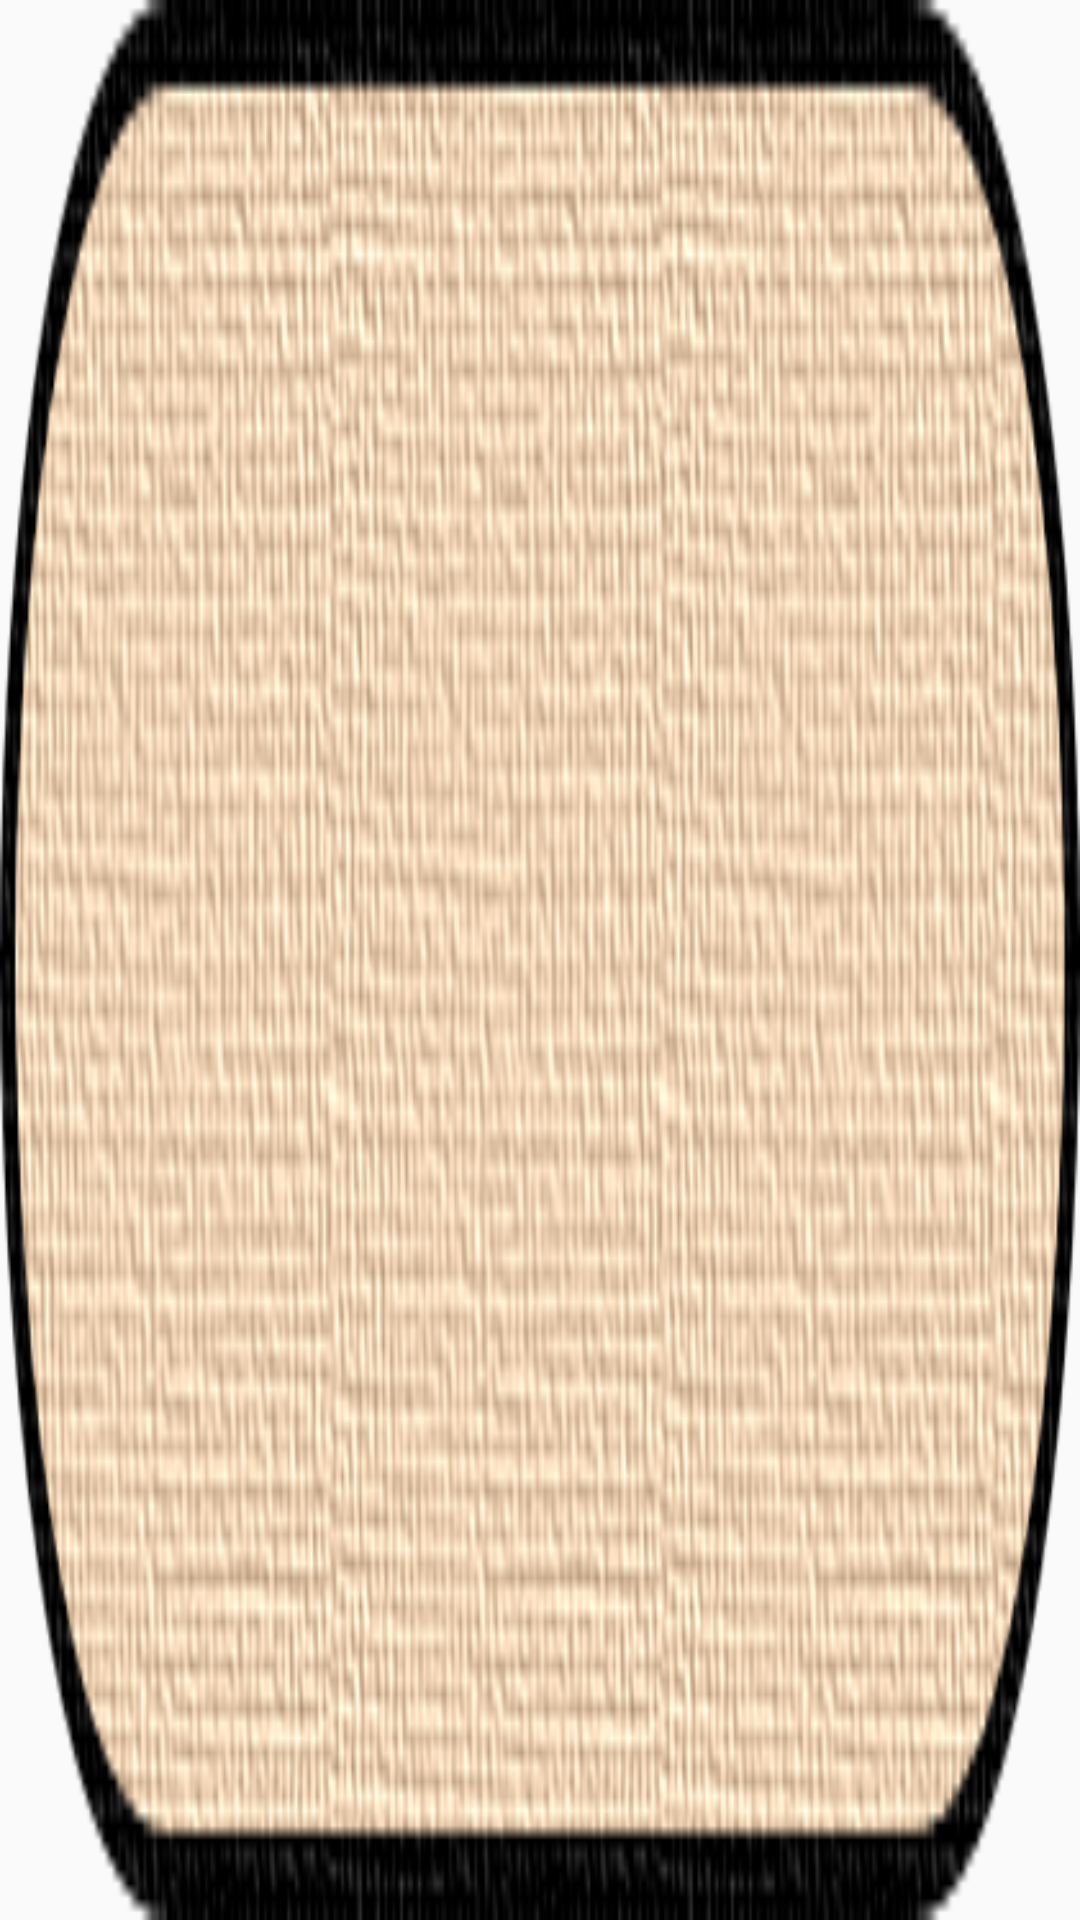

Android layout source for this screen:
<!-- AndroidManifest.xml: application theme AppTheme -->
<!-- res/layout/device_name.xml -->
<?xml version="1.0" encoding="utf-8"?>
<TextView xmlns:android="http://schemas.android.com/apk/res/android"
    android:layout_width="fill_parent"
    android:layout_height="60dp"
    android:textSize="15sp"
    android:background="@drawable/btopt"
    android:paddingLeft="5dp"
    android:paddingTop="5dp"
    android:paddingRight="5dp"
    android:paddingBottom="5dp"
    android:textStyle="normal|bold"
    android:textAlignment="center"
    android:gravity="center_vertical"
    android:textIsSelectable="false"
    android:textColor="#000000" />
<!-- resources referenced by this layout -->
<resources>
  <!-- drawable btopt: png bitmap (drawable, 47127 bytes) -->
  <style name="AppTheme" parent="Theme.AppCompat.Light.NoActionBar">
          
          <item name="colorPrimary">@color/colorPrimary</item>
          <item name="colorPrimaryDark">@color/colorPrimaryDark</item>
          <item name="colorAccent">@color/colorAccent</item>
          <item name="android:windowActionBar">false</item>
          <item name="android:windowNoTitle">true</item>
          <item name="android:windowDisablePreview">true</item>
      </style>
  <!-- not gathered from this repository: default colours our renderer supplied (Android Studio template values) -->
  <color name="colorPrimary">#FF6200EE</color>
  <color name="colorPrimaryDark">#FF3700B3</color>
  <color name="colorAccent">#FF03DAC5</color>
</resources>
